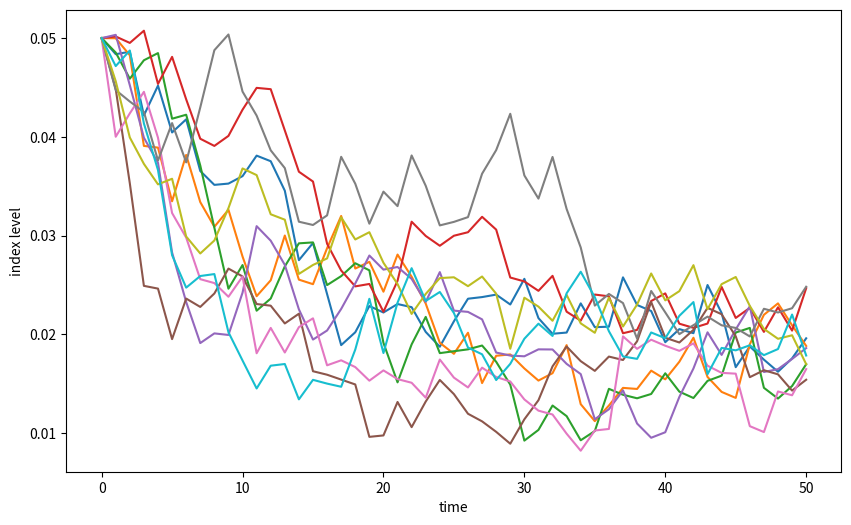

Recreate this plot in Python.
import numpy as np
import matplotlib.pyplot as plt
import math
from numpy.random import MT19937
from numpy.random import RandomState, SeedSequence
import scipy.stats as scs

npr = RandomState(MT19937(SeedSequence(100)))

x0 = 0.05 # initial value (short rate)
kappa = 3.0 # mean reversion factor
theta = 0.02 # long-term mean value
sigma = 0.1 # volatility factor
I = 10000 # number of paths to be simulated
M = 50 # number of time intervals for the discretization
T = 2.0 # horizon in year fractions
dt = T / M # length of the time interval in year fractions

def srd_euler():
    xh = np.zeros((M + 1, I))
    x = np.zeros_like(xh)
    xh[0] = x0
    x[0] = x0
    for t in range(1, M+1):
        xh[t] = (xh[t-1] + kappa * (theta - np.maximum(xh[t-1], 0)) * dt + sigma * np.sqrt(np.maximum(xh[t-1], 0)) * math.sqrt(dt) * npr.standard_normal(I)) # simulation based on euler scheme
    x = np.maximum(xh, 0)
    return x

def srd_exact():
    x = np.zeros((M + 1, I))
    x[0] = x0
    for t in range(1, M+1):
        df = 4 * theta * kappa / sigma ** 2
        c = (sigma ** 2 * (1 - np.exp(-kappa * dt))) / (4 * kappa)
        nc = np.exp(-kappa * dt) / c * x[t - 1]
        x[t] = c * npr.noncentral_chisquare(df, nc, size=I)
    return x

x1 = srd_euler()
x2 = srd_exact()

plt.figure(figsize=(10,6))
plt.plot(x2[:,:10], lw=1.5)
plt.xlabel('time')
plt.ylabel('index level')
plt.show()